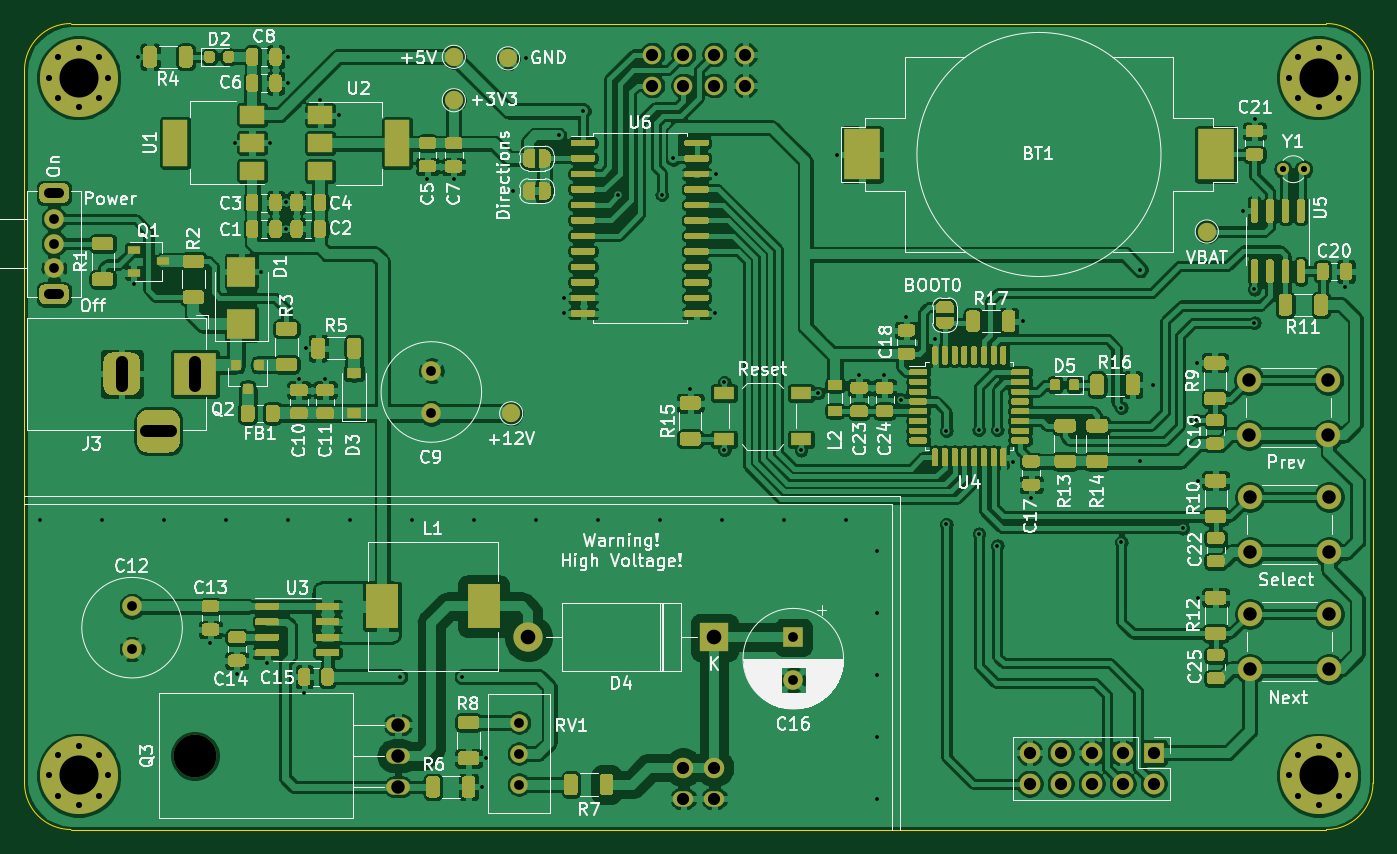
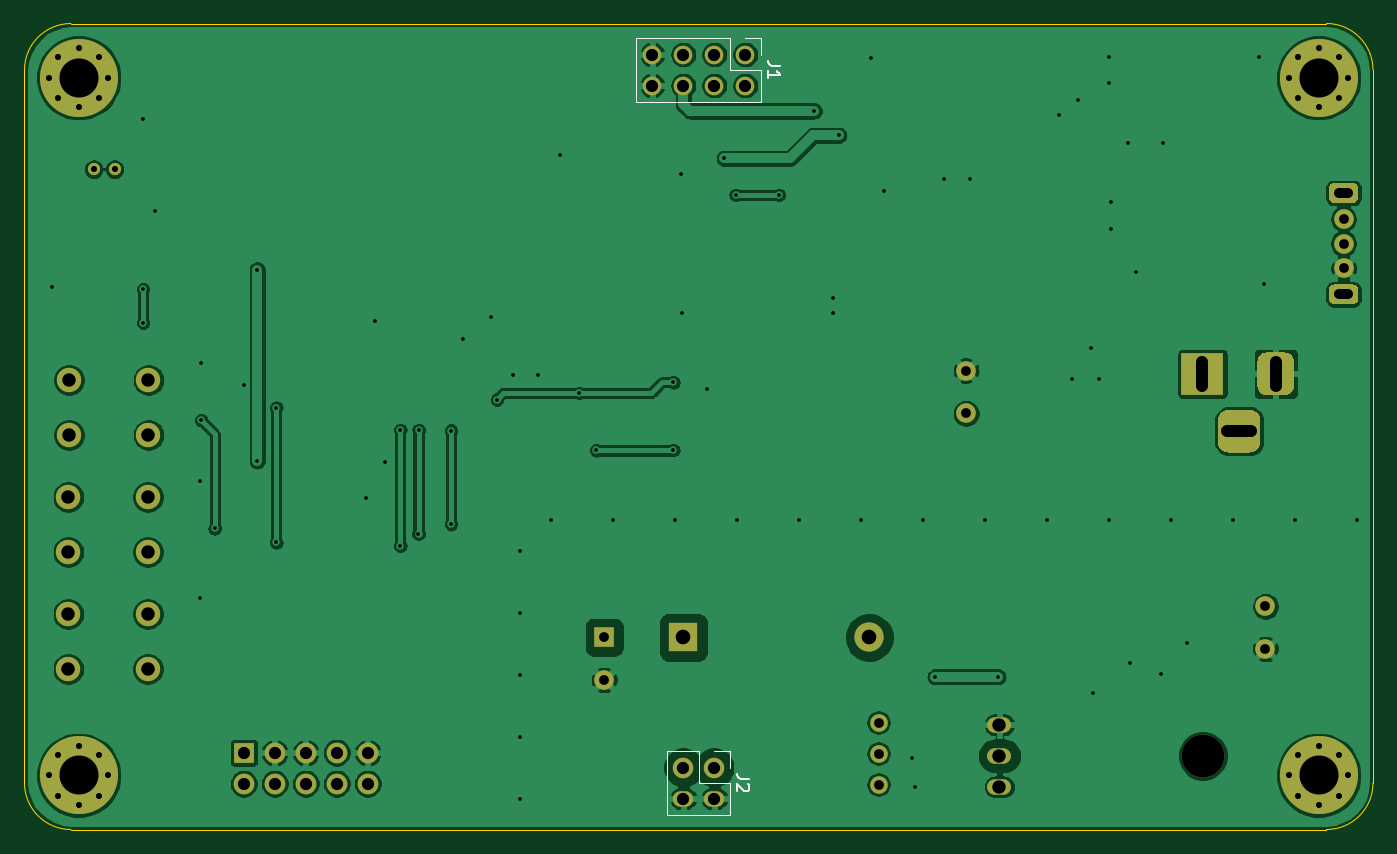
Circuit board: 11 layer files. Board 110.5 x 66.0 mm.
- bottom_copper: NixieDisplayMotherBoardV2-B_Cu.gbl (166044 bytes)
- bottom_mask: NixieDisplayMotherBoardV2-B_Mask.gbs (4728 bytes)
- paste: NixieDisplayMotherBoardV2-B_Paste.gbp (526 bytes)
- bottom_silk: NixieDisplayMotherBoardV2-B_SilkS.gbo (6362 bytes)
- outline: NixieDisplayMotherBoardV2-Edge_Cuts.gm1 (1064 bytes)
- top_copper: NixieDisplayMotherBoardV2-F_Cu.gtl (583511 bytes)
- top_mask: NixieDisplayMotherBoardV2-F_Mask.gts (66309 bytes)
- paste: NixieDisplayMotherBoardV2-F_Paste.gtp (55393 bytes)
- top_silk: NixieDisplayMotherBoardV2-F_SilkS.gto (158779 bytes)
- drill: NixieDisplayMotherBoardV2-NPTH.drl (332 bytes)
- drill: NixieDisplayMotherBoardV2-PTH.drl (3578 bytes)

=== bottom_copper: NixieDisplayMotherBoardV2-B_Cu.gbl (166044 bytes, source omitted) ===
=== bottom_mask: NixieDisplayMotherBoardV2-B_Mask.gbs ===
G04 #@! TF.GenerationSoftware,KiCad,Pcbnew,(5.1.12-1-10_14)*
G04 #@! TF.CreationDate,2022-01-30T16:39:28+01:00*
G04 #@! TF.ProjectId,NixieDisplayMotherBoardV2,4e697869-6544-4697-9370-6c61794d6f74,rev?*
G04 #@! TF.SameCoordinates,Original*
G04 #@! TF.FileFunction,Soldermask,Bot*
G04 #@! TF.FilePolarity,Negative*
%FSLAX46Y46*%
G04 Gerber Fmt 4.6, Leading zero omitted, Abs format (unit mm)*
G04 Created by KiCad (PCBNEW (5.1.12-1-10_14)) date 2022-01-30 16:39:28*
%MOMM*%
%LPD*%
G01*
G04 APERTURE LIST*
%ADD10C,1.600000*%
%ADD11C,1.000000*%
%ADD12C,2.000000*%
%ADD13C,1.440000*%
%ADD14O,1.955800X1.270000*%
%ADD15O,3.500000X3.500000*%
%ADD16O,1.700000X1.700000*%
%ADD17R,1.700000X1.700000*%
%ADD18R,3.500000X3.500000*%
%ADD19O,1.676400X1.270000*%
%ADD20O,1.676400X1.676400*%
%ADD21O,1.524000X1.524000*%
%ADD22C,0.800000*%
%ADD23C,6.400000*%
%ADD24O,2.400000X2.400000*%
%ADD25R,2.400000X2.400000*%
%ADD26R,1.600000X1.600000*%
G04 APERTURE END LIST*
D10*
X96443800Y-119832000D03*
X96443800Y-116332000D03*
D11*
X192441300Y-80518000D03*
X190741300Y-80518000D03*
D12*
X194523500Y-116967000D03*
X194523500Y-121467000D03*
X188023500Y-116967000D03*
X188023500Y-121467000D03*
X194523500Y-107378500D03*
X194523500Y-111878500D03*
X188023500Y-107378500D03*
X188023500Y-111878500D03*
X194460000Y-97790000D03*
X194460000Y-102290000D03*
X187960000Y-97790000D03*
X187960000Y-102290000D03*
D10*
X90043000Y-84614000D03*
X90043000Y-86614000D03*
X90043000Y-88614000D03*
G36*
G01*
X89243000Y-81664000D02*
X90843000Y-81664000D01*
G75*
G02*
X91243000Y-82064000I0J-400000D01*
G01*
X91243000Y-82864000D01*
G75*
G02*
X90843000Y-83264000I-400000J0D01*
G01*
X89243000Y-83264000D01*
G75*
G02*
X88843000Y-82864000I0J400000D01*
G01*
X88843000Y-82064000D01*
G75*
G02*
X89243000Y-81664000I400000J0D01*
G01*
G37*
G36*
G01*
X89243000Y-89964000D02*
X90843000Y-89964000D01*
G75*
G02*
X91243000Y-90364000I0J-400000D01*
G01*
X91243000Y-91164000D01*
G75*
G02*
X90843000Y-91564000I-400000J0D01*
G01*
X89243000Y-91564000D01*
G75*
G02*
X88843000Y-91164000I0J400000D01*
G01*
X88843000Y-90364000D01*
G75*
G02*
X89243000Y-89964000I400000J0D01*
G01*
G37*
D13*
X128143000Y-130937000D03*
X128143000Y-128397000D03*
X128143000Y-125857000D03*
D14*
X118237000Y-126047500D03*
X118237000Y-128587500D03*
X118237000Y-131127500D03*
D15*
X101577000Y-128587500D03*
D16*
X169989500Y-130873500D03*
X169989500Y-128333500D03*
X172529500Y-130873500D03*
X172529500Y-128333500D03*
X175069500Y-130873500D03*
X175069500Y-128333500D03*
X177609500Y-130873500D03*
X177609500Y-128333500D03*
X180149500Y-130873500D03*
D17*
X180149500Y-128333500D03*
G36*
G01*
X96850000Y-102857000D02*
X96850000Y-101107000D01*
G75*
G02*
X97725000Y-100232000I875000J0D01*
G01*
X99475000Y-100232000D01*
G75*
G02*
X100350000Y-101107000I0J-875000D01*
G01*
X100350000Y-102857000D01*
G75*
G02*
X99475000Y-103732000I-875000J0D01*
G01*
X97725000Y-103732000D01*
G75*
G02*
X96850000Y-102857000I0J875000D01*
G01*
G37*
G36*
G01*
X94100000Y-98282000D02*
X94100000Y-96282000D01*
G75*
G02*
X94850000Y-95532000I750000J0D01*
G01*
X96350000Y-95532000D01*
G75*
G02*
X97100000Y-96282000I0J-750000D01*
G01*
X97100000Y-98282000D01*
G75*
G02*
X96350000Y-99032000I-750000J0D01*
G01*
X94850000Y-99032000D01*
G75*
G02*
X94100000Y-98282000I0J750000D01*
G01*
G37*
D18*
X101600000Y-97282000D03*
D19*
X144145000Y-132080000D03*
D20*
X144145000Y-129540000D03*
D19*
X141605000Y-132080000D03*
D20*
X141605000Y-129540000D03*
D21*
X146685000Y-73660000D03*
X146685000Y-71120000D03*
X144145000Y-73660000D03*
X144145000Y-71120000D03*
X141605000Y-73660000D03*
X141605000Y-71120000D03*
X139065000Y-73660000D03*
X139065000Y-71120000D03*
D22*
X195372056Y-128477944D03*
X193675000Y-127775000D03*
X191977944Y-128477944D03*
X191275000Y-130175000D03*
X191977944Y-131872056D03*
X193675000Y-132575000D03*
X195372056Y-131872056D03*
X196075000Y-130175000D03*
D23*
X193675000Y-130175000D03*
D22*
X93772056Y-128477944D03*
X92075000Y-127775000D03*
X90377944Y-128477944D03*
X89675000Y-130175000D03*
X90377944Y-131872056D03*
X92075000Y-132575000D03*
X93772056Y-131872056D03*
X94475000Y-130175000D03*
D23*
X92075000Y-130175000D03*
D22*
X195372056Y-71327944D03*
X193675000Y-70625000D03*
X191977944Y-71327944D03*
X191275000Y-73025000D03*
X191977944Y-74722056D03*
X193675000Y-75425000D03*
X195372056Y-74722056D03*
X196075000Y-73025000D03*
D23*
X193675000Y-73025000D03*
D22*
X93772056Y-71327944D03*
X92075000Y-70625000D03*
X90377944Y-71327944D03*
X89675000Y-73025000D03*
X90377944Y-74722056D03*
X92075000Y-75425000D03*
X93772056Y-74722056D03*
X94475000Y-73025000D03*
D23*
X92075000Y-73025000D03*
D24*
X128905000Y-118872000D03*
D25*
X144145000Y-118872000D03*
D10*
X150622000Y-122372000D03*
D26*
X150622000Y-118872000D03*
D10*
X120967500Y-97020500D03*
X120967500Y-100520500D03*
M02*

=== paste: NixieDisplayMotherBoardV2-B_Paste.gbp ===
G04 #@! TF.GenerationSoftware,KiCad,Pcbnew,(5.1.12-1-10_14)*
G04 #@! TF.CreationDate,2022-01-30T16:39:28+01:00*
G04 #@! TF.ProjectId,NixieDisplayMotherBoardV2,4e697869-6544-4697-9370-6c61794d6f74,rev?*
G04 #@! TF.SameCoordinates,Original*
G04 #@! TF.FileFunction,Paste,Bot*
G04 #@! TF.FilePolarity,Positive*
%FSLAX46Y46*%
G04 Gerber Fmt 4.6, Leading zero omitted, Abs format (unit mm)*
G04 Created by KiCad (PCBNEW (5.1.12-1-10_14)) date 2022-01-30 16:39:28*
%MOMM*%
%LPD*%
G01*
G04 APERTURE LIST*
G04 APERTURE END LIST*
M02*

=== bottom_silk: NixieDisplayMotherBoardV2-B_SilkS.gbo ===
G04 #@! TF.GenerationSoftware,KiCad,Pcbnew,(5.1.12-1-10_14)*
G04 #@! TF.CreationDate,2022-01-30T16:39:28+01:00*
G04 #@! TF.ProjectId,NixieDisplayMotherBoardV2,4e697869-6544-4697-9370-6c61794d6f74,rev?*
G04 #@! TF.SameCoordinates,Original*
G04 #@! TF.FileFunction,Legend,Bot*
G04 #@! TF.FilePolarity,Positive*
%FSLAX46Y46*%
G04 Gerber Fmt 4.6, Leading zero omitted, Abs format (unit mm)*
G04 Created by KiCad (PCBNEW (5.1.12-1-10_14)) date 2022-01-30 16:39:28*
%MOMM*%
%LPD*%
G01*
G04 APERTURE LIST*
%ADD10C,0.120000*%
%ADD11C,0.150000*%
%ADD12C,1.600000*%
%ADD13C,1.000000*%
%ADD14C,2.000000*%
%ADD15C,1.440000*%
%ADD16O,1.955800X1.270000*%
%ADD17O,3.500000X3.500000*%
%ADD18O,1.700000X1.700000*%
%ADD19R,1.700000X1.700000*%
%ADD20R,3.500000X3.500000*%
%ADD21O,1.676400X1.270000*%
%ADD22O,1.676400X1.676400*%
%ADD23O,1.524000X1.524000*%
%ADD24C,0.800000*%
%ADD25C,6.400000*%
%ADD26O,2.400000X2.400000*%
%ADD27R,2.400000X2.400000*%
%ADD28R,1.600000X1.600000*%
G04 APERTURE END LIST*
D10*
X140275000Y-128210000D02*
X140275000Y-129540000D01*
X141605000Y-128210000D02*
X140275000Y-128210000D01*
X140275000Y-130810000D02*
X140275000Y-133410000D01*
X142875000Y-130810000D02*
X140275000Y-130810000D01*
X142875000Y-128210000D02*
X142875000Y-130810000D01*
X140275000Y-133410000D02*
X145475000Y-133410000D01*
X142875000Y-128210000D02*
X145475000Y-128210000D01*
X145475000Y-128210000D02*
X145475000Y-133410000D01*
X137735000Y-69790000D02*
X137735000Y-71120000D01*
X139065000Y-69790000D02*
X137735000Y-69790000D01*
X137735000Y-72390000D02*
X137735000Y-74990000D01*
X140335000Y-72390000D02*
X137735000Y-72390000D01*
X140335000Y-69790000D02*
X140335000Y-72390000D01*
X137735000Y-74990000D02*
X148015000Y-74990000D01*
X140335000Y-69790000D02*
X148015000Y-69790000D01*
X148015000Y-69790000D02*
X148015000Y-74990000D01*
D11*
X138727380Y-130476666D02*
X139441666Y-130476666D01*
X139584523Y-130429047D01*
X139679761Y-130333809D01*
X139727380Y-130190952D01*
X139727380Y-130095714D01*
X138822619Y-130905238D02*
X138775000Y-130952857D01*
X138727380Y-131048095D01*
X138727380Y-131286190D01*
X138775000Y-131381428D01*
X138822619Y-131429047D01*
X138917857Y-131476666D01*
X139013095Y-131476666D01*
X139155952Y-131429047D01*
X139727380Y-130857619D01*
X139727380Y-131476666D01*
X136187380Y-72056666D02*
X136901666Y-72056666D01*
X137044523Y-72009047D01*
X137139761Y-71913809D01*
X137187380Y-71770952D01*
X137187380Y-71675714D01*
X137187380Y-73056666D02*
X137187380Y-72485238D01*
X137187380Y-72770952D02*
X136187380Y-72770952D01*
X136330238Y-72675714D01*
X136425476Y-72580476D01*
X136473095Y-72485238D01*
%LPC*%
D12*
X96443800Y-119832000D03*
X96443800Y-116332000D03*
D13*
X192441300Y-80518000D03*
X190741300Y-80518000D03*
D14*
X194523500Y-116967000D03*
X194523500Y-121467000D03*
X188023500Y-116967000D03*
X188023500Y-121467000D03*
X194523500Y-107378500D03*
X194523500Y-111878500D03*
X188023500Y-107378500D03*
X188023500Y-111878500D03*
X194460000Y-97790000D03*
X194460000Y-102290000D03*
X187960000Y-97790000D03*
X187960000Y-102290000D03*
D12*
X90043000Y-84614000D03*
X90043000Y-86614000D03*
X90043000Y-88614000D03*
G36*
G01*
X89243000Y-81664000D02*
X90843000Y-81664000D01*
G75*
G02*
X91243000Y-82064000I0J-400000D01*
G01*
X91243000Y-82864000D01*
G75*
G02*
X90843000Y-83264000I-400000J0D01*
G01*
X89243000Y-83264000D01*
G75*
G02*
X88843000Y-82864000I0J400000D01*
G01*
X88843000Y-82064000D01*
G75*
G02*
X89243000Y-81664000I400000J0D01*
G01*
G37*
G36*
G01*
X89243000Y-89964000D02*
X90843000Y-89964000D01*
G75*
G02*
X91243000Y-90364000I0J-400000D01*
G01*
X91243000Y-91164000D01*
G75*
G02*
X90843000Y-91564000I-400000J0D01*
G01*
X89243000Y-91564000D01*
G75*
G02*
X88843000Y-91164000I0J400000D01*
G01*
X88843000Y-90364000D01*
G75*
G02*
X89243000Y-89964000I400000J0D01*
G01*
G37*
D15*
X128143000Y-130937000D03*
X128143000Y-128397000D03*
X128143000Y-125857000D03*
D16*
X118237000Y-126047500D03*
X118237000Y-128587500D03*
X118237000Y-131127500D03*
D17*
X101577000Y-128587500D03*
D18*
X169989500Y-130873500D03*
X169989500Y-128333500D03*
X172529500Y-130873500D03*
X172529500Y-128333500D03*
X175069500Y-130873500D03*
X175069500Y-128333500D03*
X177609500Y-130873500D03*
X177609500Y-128333500D03*
X180149500Y-130873500D03*
D19*
X180149500Y-128333500D03*
G36*
G01*
X96850000Y-102857000D02*
X96850000Y-101107000D01*
G75*
G02*
X97725000Y-100232000I875000J0D01*
G01*
X99475000Y-100232000D01*
G75*
G02*
X100350000Y-101107000I0J-875000D01*
G01*
X100350000Y-102857000D01*
G75*
G02*
X99475000Y-103732000I-875000J0D01*
G01*
X97725000Y-103732000D01*
G75*
G02*
X96850000Y-102857000I0J875000D01*
G01*
G37*
G36*
G01*
X94100000Y-98282000D02*
X94100000Y-96282000D01*
G75*
G02*
X94850000Y-95532000I750000J0D01*
G01*
X96350000Y-95532000D01*
G75*
G02*
X97100000Y-96282000I0J-750000D01*
G01*
X97100000Y-98282000D01*
G75*
G02*
X96350000Y-99032000I-750000J0D01*
G01*
X94850000Y-99032000D01*
G75*
G02*
X94100000Y-98282000I0J750000D01*
G01*
G37*
D20*
X101600000Y-97282000D03*
D21*
X144145000Y-132080000D03*
D22*
X144145000Y-129540000D03*
D21*
X141605000Y-132080000D03*
D22*
X141605000Y-129540000D03*
D23*
X146685000Y-73660000D03*
X146685000Y-71120000D03*
X144145000Y-73660000D03*
X144145000Y-71120000D03*
X141605000Y-73660000D03*
X141605000Y-71120000D03*
X139065000Y-73660000D03*
X139065000Y-71120000D03*
D24*
X195372056Y-128477944D03*
X193675000Y-127775000D03*
X191977944Y-128477944D03*
X191275000Y-130175000D03*
X191977944Y-131872056D03*
X193675000Y-132575000D03*
X195372056Y-131872056D03*
X196075000Y-130175000D03*
D25*
X193675000Y-130175000D03*
D24*
X93772056Y-128477944D03*
X92075000Y-127775000D03*
X90377944Y-128477944D03*
X89675000Y-130175000D03*
X90377944Y-131872056D03*
X92075000Y-132575000D03*
X93772056Y-131872056D03*
X94475000Y-130175000D03*
D25*
X92075000Y-130175000D03*
D24*
X195372056Y-71327944D03*
X193675000Y-70625000D03*
X191977944Y-71327944D03*
X191275000Y-73025000D03*
X191977944Y-74722056D03*
X193675000Y-75425000D03*
X195372056Y-74722056D03*
X196075000Y-73025000D03*
D25*
X193675000Y-73025000D03*
D24*
X93772056Y-71327944D03*
X92075000Y-70625000D03*
X90377944Y-71327944D03*
X89675000Y-73025000D03*
X90377944Y-74722056D03*
X92075000Y-75425000D03*
X93772056Y-74722056D03*
X94475000Y-73025000D03*
D25*
X92075000Y-73025000D03*
D26*
X128905000Y-118872000D03*
D27*
X144145000Y-118872000D03*
D12*
X150622000Y-122372000D03*
D28*
X150622000Y-118872000D03*
D12*
X120967500Y-97020500D03*
X120967500Y-100520500D03*
M02*

=== outline: NixieDisplayMotherBoardV2-Edge_Cuts.gm1 ===
G04 #@! TF.GenerationSoftware,KiCad,Pcbnew,(5.1.12-1-10_14)*
G04 #@! TF.CreationDate,2022-01-30T16:39:28+01:00*
G04 #@! TF.ProjectId,NixieDisplayMotherBoardV2,4e697869-6544-4697-9370-6c61794d6f74,rev?*
G04 #@! TF.SameCoordinates,Original*
G04 #@! TF.FileFunction,Profile,NP*
%FSLAX46Y46*%
G04 Gerber Fmt 4.6, Leading zero omitted, Abs format (unit mm)*
G04 Created by KiCad (PCBNEW (5.1.12-1-10_14)) date 2022-01-30 16:39:28*
%MOMM*%
%LPD*%
G01*
G04 APERTURE LIST*
G04 #@! TA.AperFunction,Profile*
%ADD10C,0.050000*%
G04 #@! TD*
G04 APERTURE END LIST*
D10*
X87630000Y-72390000D02*
G75*
G02*
X91440000Y-68580000I3810000J0D01*
G01*
X194310000Y-68580000D02*
G75*
G02*
X198120000Y-72390000I0J-3810000D01*
G01*
X198120000Y-130810000D02*
G75*
G02*
X194310000Y-134620000I-3810000J0D01*
G01*
X91440000Y-134620000D02*
G75*
G02*
X87630000Y-130810000I0J3810000D01*
G01*
X91440000Y-134620000D02*
X194310000Y-134620000D01*
X198120000Y-72390000D02*
X198120000Y-130810000D01*
X91440000Y-68580000D02*
X194310000Y-68580000D01*
X87630000Y-130810000D02*
X87630000Y-72390000D01*
M02*

=== top_copper: NixieDisplayMotherBoardV2-F_Cu.gtl (583511 bytes, source omitted) ===
=== top_mask: NixieDisplayMotherBoardV2-F_Mask.gts (66309 bytes, source omitted) ===
=== paste: NixieDisplayMotherBoardV2-F_Paste.gtp (55393 bytes, source omitted) ===
=== top_silk: NixieDisplayMotherBoardV2-F_SilkS.gto (158779 bytes, source omitted) ===
=== drill: NixieDisplayMotherBoardV2-NPTH.drl ===
M48
; DRILL file {KiCad (5.1.12-1-10_14)} date 2022 January 30, Sunday 16:39:31
; FORMAT={-:-/ absolute / metric / decimal}
; #@! TF.CreationDate,2022-01-30T16:39:31+01:00
; #@! TF.GenerationSoftware,Kicad,Pcbnew,(5.1.12-1-10_14)
; #@! TF.FileFunction,NonPlated,1,2,NPTH
FMAT,2
METRIC
T1C3.500
%
G90
G05
T1
X101.577Y-128.588
T0
M30

=== drill: NixieDisplayMotherBoardV2-PTH.drl ===
M48
; DRILL file {KiCad (5.1.12-1-10_14)} date 2022 January 30, Sunday 16:39:31
; FORMAT={-:-/ absolute / metric / decimal}
; #@! TF.CreationDate,2022-01-30T16:39:31+01:00
; #@! TF.GenerationSoftware,Kicad,Pcbnew,(5.1.12-1-10_14)
; #@! TF.FileFunction,Plated,1,2,PTH
FMAT,2
METRIC
T1C0.305
T2C0.500
T3C0.800
T4C1.000
T5C1.100
T6C1.200
T7C3.200
%
G90
G05
T1
X88.9Y-109.22
X93.98Y-109.22
X96.596Y-89.916
X96.952Y-71.298
X99.06Y-109.22
X102.87Y-119.329
X104.14Y-109.22
X104.851Y-78.359
X105.029Y-121.869
X107.01Y-88.9
X107.518Y-120.98
X107.721Y-78.359
X109.093Y-83.236
X109.093Y-85.42
X109.22Y-109.22
X109.245Y-71.298
X109.245Y-73.457
X110.109Y-97.739
X110.541Y-123.444
X110.719Y-95.174
X111.836Y-74.828
X112.268Y-97.739
X113.386Y-76.073
X114.3Y-109.22
X118.364Y-122.11
X119.38Y-109.22
X120.65Y-81.28
X122.784Y-81.28
X123.507Y-122.11
X124.46Y-109.22
X125.12Y-131.115
X125.425Y-128.778
X127.66Y-82.296
X128.753Y-71.425
X129.54Y-109.22
X131.394Y-77.749
X131.851Y-91.059
X131.851Y-92.329
X133.401Y-75.743
X134.62Y-109.22
X136.296Y-82.626
X139.7Y-109.22
X139.852Y-82.626
X140.792Y-79.629
X142.164Y-98.501
X144.247Y-92.329
X144.297Y-80.899
X144.78Y-109.22
X144.958Y-97.968
X144.958Y-103.53
X149.86Y-109.22
X151.257Y-103.556
X152.679Y-98.857
X154.229Y-79.324
X154.94Y-109.22
X156.007Y-97.358
X157.48Y-111.76
X157.48Y-116.84
X157.48Y-121.92
X157.48Y-127.0
X157.48Y-132.08
X158.09Y-97.358
X159.41Y-99.39
X159.893Y-92.659
X162.23Y-94.463
X163.17Y-101.93
X163.17Y-109.601
X165.811Y-101.879
X165.837Y-110.388
X167.335Y-101.879
X167.335Y-111.354
X168.605Y-104.521
X169.418Y-92.964
X170.104Y-107.417
X177.495Y-100.051
X177.495Y-111.1
X179.045Y-88.748
X179.045Y-104.419
X180.111Y-98.171
X182.524Y-109.931
X183.642Y-101.092
X183.693Y-96.368
X183.769Y-106.045
X183.769Y-115.646
X187.452Y-83.947
X188.404Y-90.361
X188.404Y-93.091
X188.417Y-76.378
X195.859Y-90.195
T2
X89.675Y-73.025
X89.675Y-130.175
X90.378Y-71.328
X90.378Y-74.722
X90.378Y-128.478
X90.378Y-131.872
X92.075Y-70.625
X92.075Y-75.425
X92.075Y-127.775
X92.075Y-132.575
X93.772Y-71.328
X93.772Y-74.722
X93.772Y-128.478
X93.772Y-131.872
X94.475Y-73.025
X94.475Y-130.175
X190.741Y-80.518
X191.275Y-73.025
X191.275Y-130.175
X191.978Y-71.328
X191.978Y-74.722
X191.978Y-128.478
X191.978Y-131.872
X192.441Y-80.518
X193.675Y-70.625
X193.675Y-75.425
X193.675Y-127.775
X193.675Y-132.575
X195.372Y-71.328
X195.372Y-74.722
X195.372Y-128.478
X195.372Y-131.872
X196.075Y-73.025
X196.075Y-130.175
T3
X90.043Y-84.614
X90.043Y-86.614
X90.043Y-88.614
X96.444Y-116.332
X96.444Y-119.832
X120.968Y-97.02
X120.968Y-100.52
X128.143Y-125.857
X128.143Y-128.397
X128.143Y-130.937
X150.622Y-118.872
X150.622Y-122.372
T4
X139.065Y-71.12
X139.065Y-73.66
X141.605Y-71.12
X141.605Y-73.66
X141.605Y-129.54
X141.605Y-132.08
X144.145Y-71.12
X144.145Y-73.66
X144.145Y-129.54
X144.145Y-132.08
X146.685Y-71.12
X146.685Y-73.66
X169.989Y-128.333
X169.989Y-130.874
X172.529Y-128.333
X172.529Y-130.874
X175.07Y-128.333
X175.07Y-130.874
X177.609Y-128.333
X177.609Y-130.874
X180.149Y-128.333
X180.149Y-130.874
T5
X118.237Y-126.047
X118.237Y-128.588
X118.237Y-131.127
X187.96Y-97.79
X187.96Y-102.29
X188.023Y-107.378
X188.023Y-111.878
X188.023Y-116.967
X188.023Y-121.467
X194.46Y-97.79
X194.46Y-102.29
X194.523Y-107.378
X194.523Y-111.878
X194.523Y-116.967
X194.523Y-121.467
T6
X128.905Y-118.872
X144.145Y-118.872
T7
X92.075Y-73.025
X92.075Y-130.175
X193.675Y-73.025
X193.675Y-130.175
T3
X90.443Y-82.464G85X89.643Y-82.464
G05
X90.443Y-90.764G85X89.643Y-90.764
G05
T4
X95.6Y-96.282G85X95.6Y-98.282
G05
X97.6Y-101.982G85X99.6Y-101.982
G05
X101.6Y-96.282G85X101.6Y-98.282
G05
T0
M30

